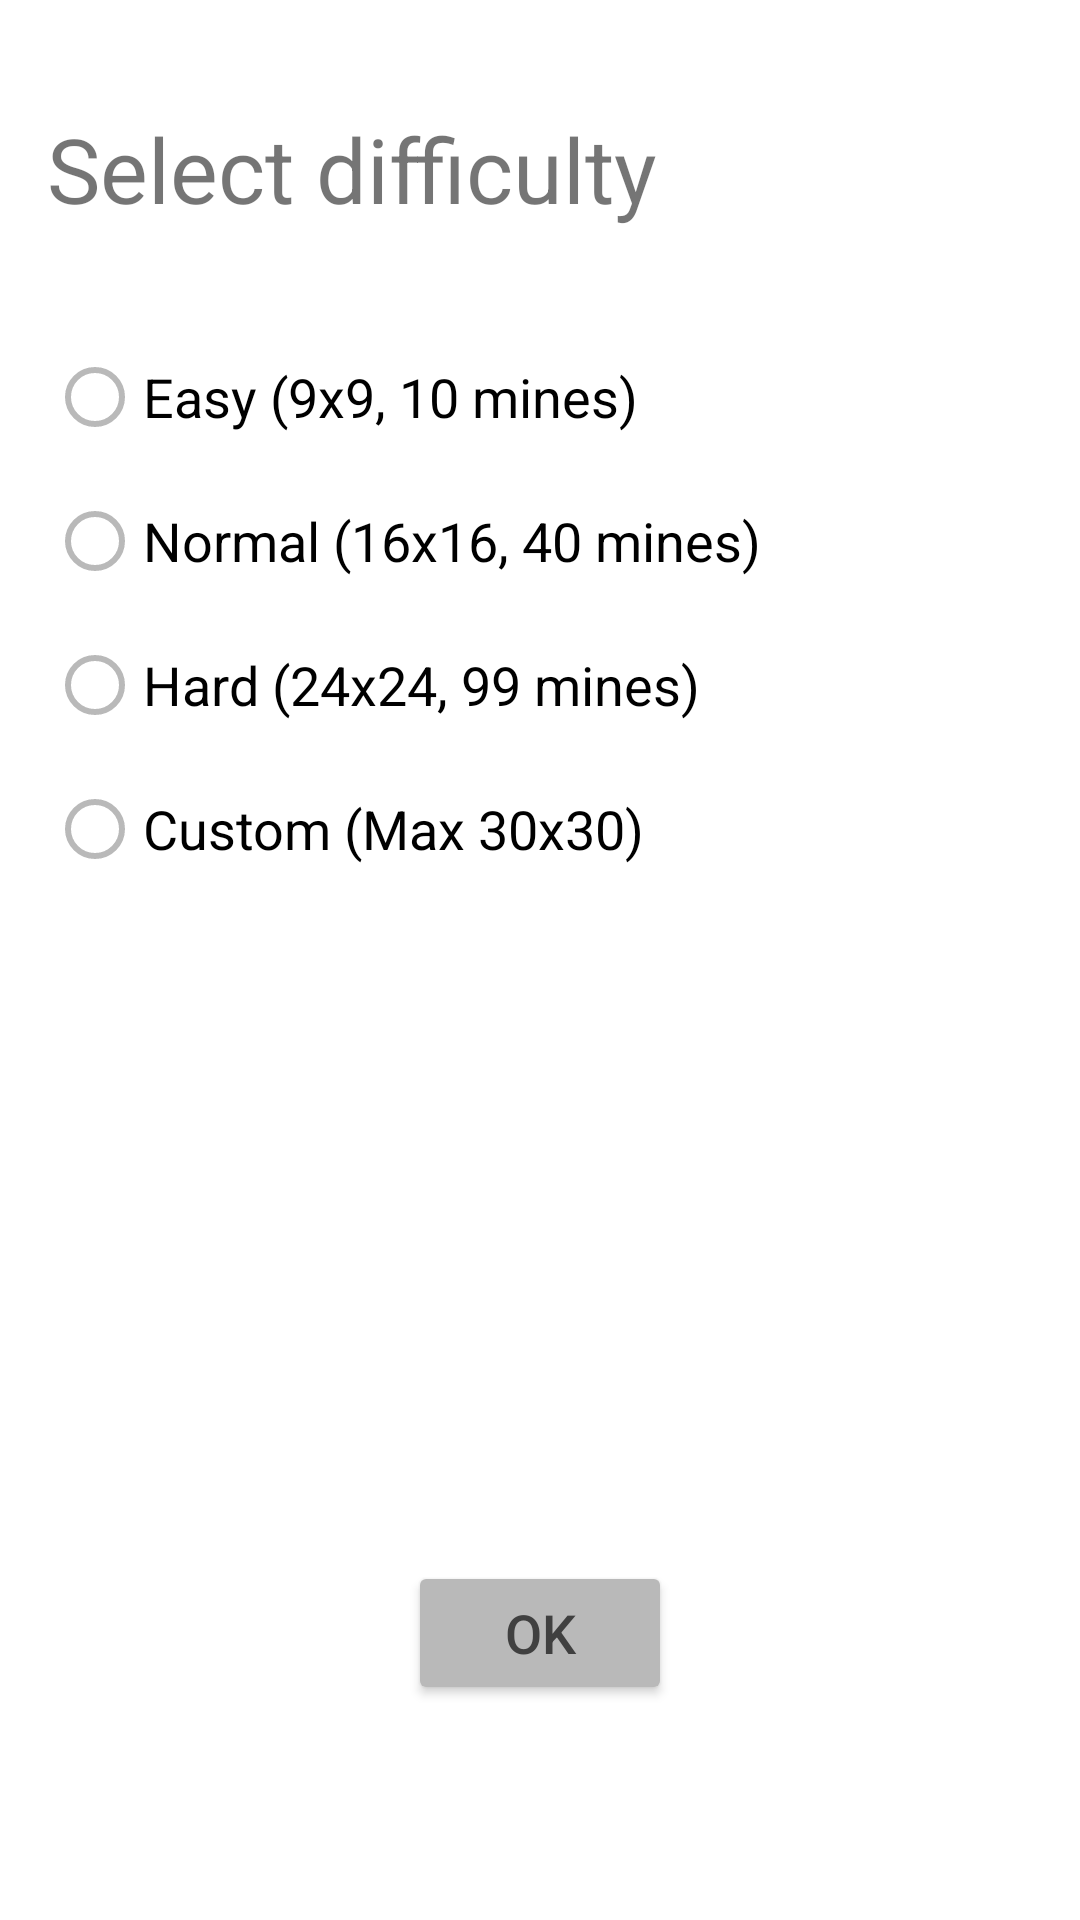

Layout XML and referenced resources for this Android screen:
<!-- AndroidManifest.xml: application theme Theme.Minesweeper -->
<!-- res/layout/menu_main.xml -->
<?xml version="1.0" encoding="utf-8"?>

<androidx.constraintlayout.widget.ConstraintLayout xmlns:android="http://schemas.android.com/apk/res/android"
    xmlns:app="http://schemas.android.com/apk/res-auto"
    xmlns:tools="http://schemas.android.com/tools"
    android:id="@+id/menuScreen"
    android:layout_width="match_parent"
    android:layout_height="match_parent"
    android:foregroundTint="#b9b9b9">

    <TextView
        android:id="@+id/difficultyTitle"
        android:layout_width="wrap_content"
        android:layout_height="wrap_content"
        android:layout_marginStart="8dp"
        android:layout_marginTop="36dp"
        android:text="@string/select_difficulty"
        android:textSize="30sp"
        app:layout_constraintEnd_toEndOf="parent"
        app:layout_constraintHorizontal_bias="0.052"
        app:layout_constraintStart_toStartOf="parent"
        app:layout_constraintTop_toTopOf="parent" />

    <RadioGroup
        android:id="@+id/difficulties"
        android:layout_width="wrap_content"
        android:layout_height="wrap_content"
        android:layout_marginTop="32dp"
        app:layout_constraintStart_toStartOf="@+id/difficultyTitle"
        app:layout_constraintTop_toBottomOf="@+id/difficultyTitle">

        <RadioButton
            android:id="@+id/easy"
            android:layout_width="wrap_content"
            android:layout_height="wrap_content"
            android:buttonTint="#b9b9b9"
            android:text="@string/easy"
            android:textSize="18sp" />

        <RadioButton
            android:id="@+id/normal"
            android:layout_width="wrap_content"
            android:layout_height="wrap_content"
            android:buttonTint="#b9b9b9"
            android:text="@string/normal"
            android:textSize="18sp" />

        <RadioButton
            android:id="@+id/hard"
            android:layout_width="wrap_content"
            android:layout_height="wrap_content"
            android:buttonTint="#b9b9b9"
            android:text="@string/hard"
            android:textSize="18sp" />

        <RadioButton
            android:id="@+id/custom"
            android:layout_width="wrap_content"
            android:layout_height="wrap_content"
            android:buttonTint="#b9b9b9"
            android:text="@string/custom"
            android:textSize="18sp" />
    </RadioGroup>

    <EditText
        android:id="@+id/rowsEditText"
        android:layout_width="wrap_content"
        android:layout_height="wrap_content"
        android:layout_marginStart="28dp"
        android:layout_marginTop="16dp"
        android:ems="5"
        android:hint="@string/rows"
        android:inputType="number"
        android:visibility="invisible"
        app:layout_constraintStart_toStartOf="@+id/difficulties"
        app:layout_constraintTop_toBottomOf="@+id/difficulties"
        android:autofillHints="" />

    <EditText
        android:id="@+id/columnsEditText"
        android:layout_width="wrap_content"
        android:layout_height="wrap_content"
        android:ems="5"
        android:hint="@string/columns"
        android:inputType="number"
        android:visibility="invisible"
        app:layout_constraintStart_toStartOf="@+id/rowsEditText"
        app:layout_constraintTop_toBottomOf="@+id/rowsEditText"
        android:autofillHints="" />

    <EditText
        android:id="@+id/minesEditText"
        android:layout_width="wrap_content"
        android:layout_height="wrap_content"
        android:ems="5"
        android:hint="@string/mines"
        android:inputType="number"
        android:visibility="invisible"
        app:layout_constraintStart_toStartOf="@+id/columnsEditText"
        app:layout_constraintTop_toBottomOf="@+id/columnsEditText"
        android:autofillHints="" />

    <Button
        android:id="@+id/ok"
        android:layout_width="wrap_content"
        android:layout_height="wrap_content"
        android:layout_marginTop="80dp"
        android:backgroundTint="#b9b9b9"
        android:insetTop="0dp"
        android:insetBottom="0dp"
        android:text="@string/ok"
        android:textColor="#404040"
        android:textSize="18sp"
        app:cornerRadius="0dp"
        app:layout_constraintEnd_toEndOf="parent"
        app:layout_constraintStart_toStartOf="parent"
        app:layout_constraintTop_toBottomOf="@+id/minesEditText" />

</androidx.constraintlayout.widget.ConstraintLayout>
<!-- resources referenced by this layout -->
<resources>
  <string name="columns">Columns</string>
  <string name="custom">Custom (Max 30x30)</string>
  <string name="easy">Easy (9x9, 10 mines)</string>
  <string name="hard">Hard (24x24, 99 mines)</string>
  <string name="mines">Mines</string>
  <string name="normal">Normal (16x16, 40 mines)</string>
  <string name="ok">Ok</string>
  <string name="rows">Rows</string>
  <string name="select_difficulty">Select difficulty</string>
  <style name="Theme.Minesweeper" parent="Theme.MaterialComponents.DayNight.DarkActionBar">
          
          <item name="colorPrimary">@color/purple_500</item>
          <item name="colorPrimaryDark">@color/purple_700</item>
          <item name="colorOnPrimary">@color/white</item>
          
          <item name="colorSecondary">@color/teel_200</item>
          <item name="colorSecondaryVariant">@color/teel_700</item>
          <item name="colorOnSecondary">@color/black</item>
          
          <item name="android:statusBarColor" tools:targetApi="l">?attr/colorPrimaryVariant</item>
          
      </style>
  <!-- not gathered from this repository: default colours our renderer supplied (Android Studio template values) -->
  <color name="purple_500">#FF6200EE</color>
  <color name="purple_700">#FF3700B3</color>
  <color name="black">#FF000000</color>
  <color name="white">#FFFFFFFF</color>
</resources>
